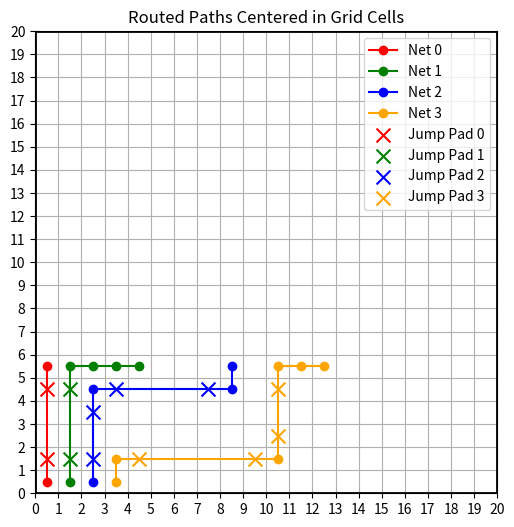

This chart was generated by the following Python code:
import heapq
import matplotlib.pyplot as plt
import numpy as np

def compute_jumppad_location(node, delta):
    x, y = node
    dx, dy = delta

    horizontal_jump = abs(dx) > 0
    vertical_jump = abs(dy) > 0

    if horizontal_jump: 
        direction = 1 if dx > 0 else -1
        jumppad_start_x = x + direction * 1
        jumppad_end_x = x + direction * (dx - 1)
        return [(jumppad_start_x, y), (jumppad_end_x, y)]

    if vertical_jump:
        direction = 1 if dy > 0 else -1
        jumppad_start_y = y + direction * 1
        jumppad_end_y = y + direction * (dy - 1)
        return [(x, jumppad_start_y), (x, jumppad_end_y)]
    
    return []

def is_within_bounds(node):
    return 0 <= node[0] < GRID_SIZE and 0 <= node[1] < GRID_SIZE

def is_end_location_clear(x, y, blocked):
    # Check if the end location is clear
    if (x, y) in blocked:
        return False
    return True

# Manhattan distance heuristic
def heuristic(p, q):
    return abs(p[0]-q[0]) + abs(p[1]-q[1])

def a_star_route(start, goal, blocked_by_other_nets):
    """Find shortest path from start to goal on a grid of given size using A*.
    `blocked` is a set of coordinates that cannot be used (occupied by other nets)."""
    
    # A* search structures
    heap = [] # priority queue for open nodes (which node to explore next using f_score)
    came_from = {}  # a previous to current node mapping for backtracking
    cost_so_far = {} # cost to reach a node

    # start node
    priority = heuristic(start, goal)
    cost = 0
    previous_node_location = None
    blocked_by_current_net = []

    # add start node to heap
    heapq.heappush(heap, (priority, cost, start, blocked_by_current_net))
    came_from[start] = previous_node_location
    cost_so_far[start] = cost

    # Perform the search
    goal_reached = False
    while heap:

        # get the node with the lowest f_score / highest priority from the heap and explore its neighbors
        _, current_cost, current_node_location, blocked_by_current_net = heapq.heappop(heap)

        # skip if we have reached the goal
        if current_node_location == goal:
            goal_reached = True
            break
        
        # compute blocked locations
        blocked = blocked_by_other_nets.copy()
        blocked.update(blocked_by_current_net)
        # remove the start and goal from the blocked list
        blocked.discard(start)
        blocked.discard(goal)

        # explore possible next node locations
        for delta in MOVES:

            # next node location
            next_node_location = (current_node_location[0] + delta[0], current_node_location[1] + delta[1])

            # check if require a jumppad
            require_jumppad = abs(delta[0]) > 1 or abs(delta[1]) > 1

            # compute all locations required for this move
            all_locations = [next_node_location]
            if require_jumppad:
                jumppad_locations = compute_jumppad_location(current_node_location, delta)
                all_locations += jumppad_locations

            # skip if any of the locations are already occupied or out of bounds
            if any(loc in blocked or not is_within_bounds(loc) for loc in all_locations):
                continue

            # compute cost to new node location
            move_cost = STEP_COST if not require_jumppad else JUMP_COST
            next_cost = current_cost + move_cost

            # skip if there are existing lower cost paths to the next node
            if next_cost >= cost_so_far.get(next_node_location, float('inf')):
                continue
            
            # update cost_so_far at the next node location
            cost_so_far[next_node_location] = next_cost

            # update came_from to reflect the new cost / path taken
            came_from[next_node_location] = current_node_location

            # add next node to heap to explore
            priority = next_cost + heuristic(next_node_location, goal)
            new_blocked = blocked_by_current_net + all_locations
            heapq.heappush(heap, (priority, next_cost, next_node_location, new_blocked))
            
    
    # skip if we have not reached the goal
    if not goal_reached:
        return None, None  # no path found
    
    # Backtrack from goal to start using came_from to reconstruct the path and pads
    path = []
    pads = []
    current_node = goal
    while current_node is not None:
        path.append(current_node)
        previous_node_location = came_from[current_node]

        # skip if we have reached the start
        if previous_node_location is None:
            break

        # add jump pads if current node and previous node are not adjacent
        used_jumppads = abs(current_node[0] - previous_node_location[0]) > 1 or abs(current_node[1] - previous_node_location[1]) > 1
        if used_jumppads:
            # calculate jump pad coordinates
            delta = (current_node[0] - previous_node_location[0], current_node[1] - previous_node_location[1])
            jumppad_locations = compute_jumppad_location(previous_node_location, delta)
            pads.extend(jumppad_locations)
        current_node = previous_node_location
    path.reverse()

    # return
    return path, pads

def draw_result(paths, pads):
    """Draw the grid with paths and jump pads centered in grid cells."""

    plt.figure(figsize=(6, 6))
    plt.grid(True, which='both')

    # Draw borders
    plt.plot([0, GRID_SIZE], [GRID_SIZE, GRID_SIZE], color='black', lw=2)
    plt.plot([GRID_SIZE, GRID_SIZE], [0, GRID_SIZE], color='black', lw=2)
    plt.plot([0, 0], [0, GRID_SIZE], color='black', lw=2)
    plt.plot([0, GRID_SIZE], [0, 0], color='black', lw=2)

    # Set ticks to be at the **center** of grid cells
    tick_positions = np.arange(GRID_SIZE+1)
    plt.xticks(tick_positions, labels=[str(i) for i in range(GRID_SIZE+1)])
    plt.yticks(tick_positions, labels=[str(i) for i in range(GRID_SIZE+1)])
    plt.xlim(0, GRID_SIZE)
    plt.ylim(0, GRID_SIZE)
    plt.gca().set_aspect('equal')

    colors = ['red', 'green', 'blue', 'orange', 'purple', 'cyan', 'magenta', 'brown', 'gray', 'olive']

    for i, path in enumerate(paths):
        xs, ys = zip(*[(x + 0.5, y + 0.5) for x, y in path])  # Shift to center
        color = colors[i % len(colors)]
        plt.plot(xs, ys, marker='o', color=color, label=f'Net {i}')

    for i, pad in enumerate(pads):
        if pad:
            xs, ys = zip(*[(x + 0.5, y + 0.5) for x, y in pad])
            color = colors[i % len(colors)]
            plt.scatter(xs, ys, marker='x', s=100, color=color, label=f'Jump Pad {i}')

    plt.legend()
    plt.title("Routed Paths Centered in Grid Cells")
    plt.show()


if __name__ == "__main__":
    GRID_SIZE = 20
    AVAILABLE_JUMP_SIZE = [1, 2, 3, 4]

    # moves and costs, these shouldn't be changed
    STEP_COST = 1
    JUMP_COST = 3
    MOVES = [(0,1), (0,-1), (1,0), (-1,0)]
    for jump_size in AVAILABLE_JUMP_SIZE:
        MOVES += [(0,  (jump_size + 3)), (0, -(jump_size + 3)), ( (jump_size + 3), 0), (-(jump_size + 3), 0)]    

    # problem setup
    nets = [((0, 0), (0, 5)),
            ((1, 0), (4, 5)),
            ((2, 0), (8, 5)),
            ((3, 0), (12, 5))]
    
    # put the start and goal into the blocked tiles
    blocked_tiles = set()
    for start, goal in nets:
        blocked_tiles.add(start)
        blocked_tiles.add(goal)
    blocked_tiles.add((4, 6))
    blocked_tiles.add((4, 0))

    # program execution
    paths = []
    pads = []
    for i, (start, goal) in enumerate(nets):
        path, pad = a_star_route(start, goal, blocked_tiles)
        if path is None:
            print(f"Net {i}: no route found")
        else:
            paths.append(path)
            pads.append(pad)
            # mark this path's tiles as occupied
            blocked_tiles.update(path)  
            # mark jump pads as occupied
            blocked_tiles.update(pad)
            print(f"Net {i} path (length {len(path)-1}): {path}")


    # Create the grid and mark the paths
    draw_result(paths, pads)